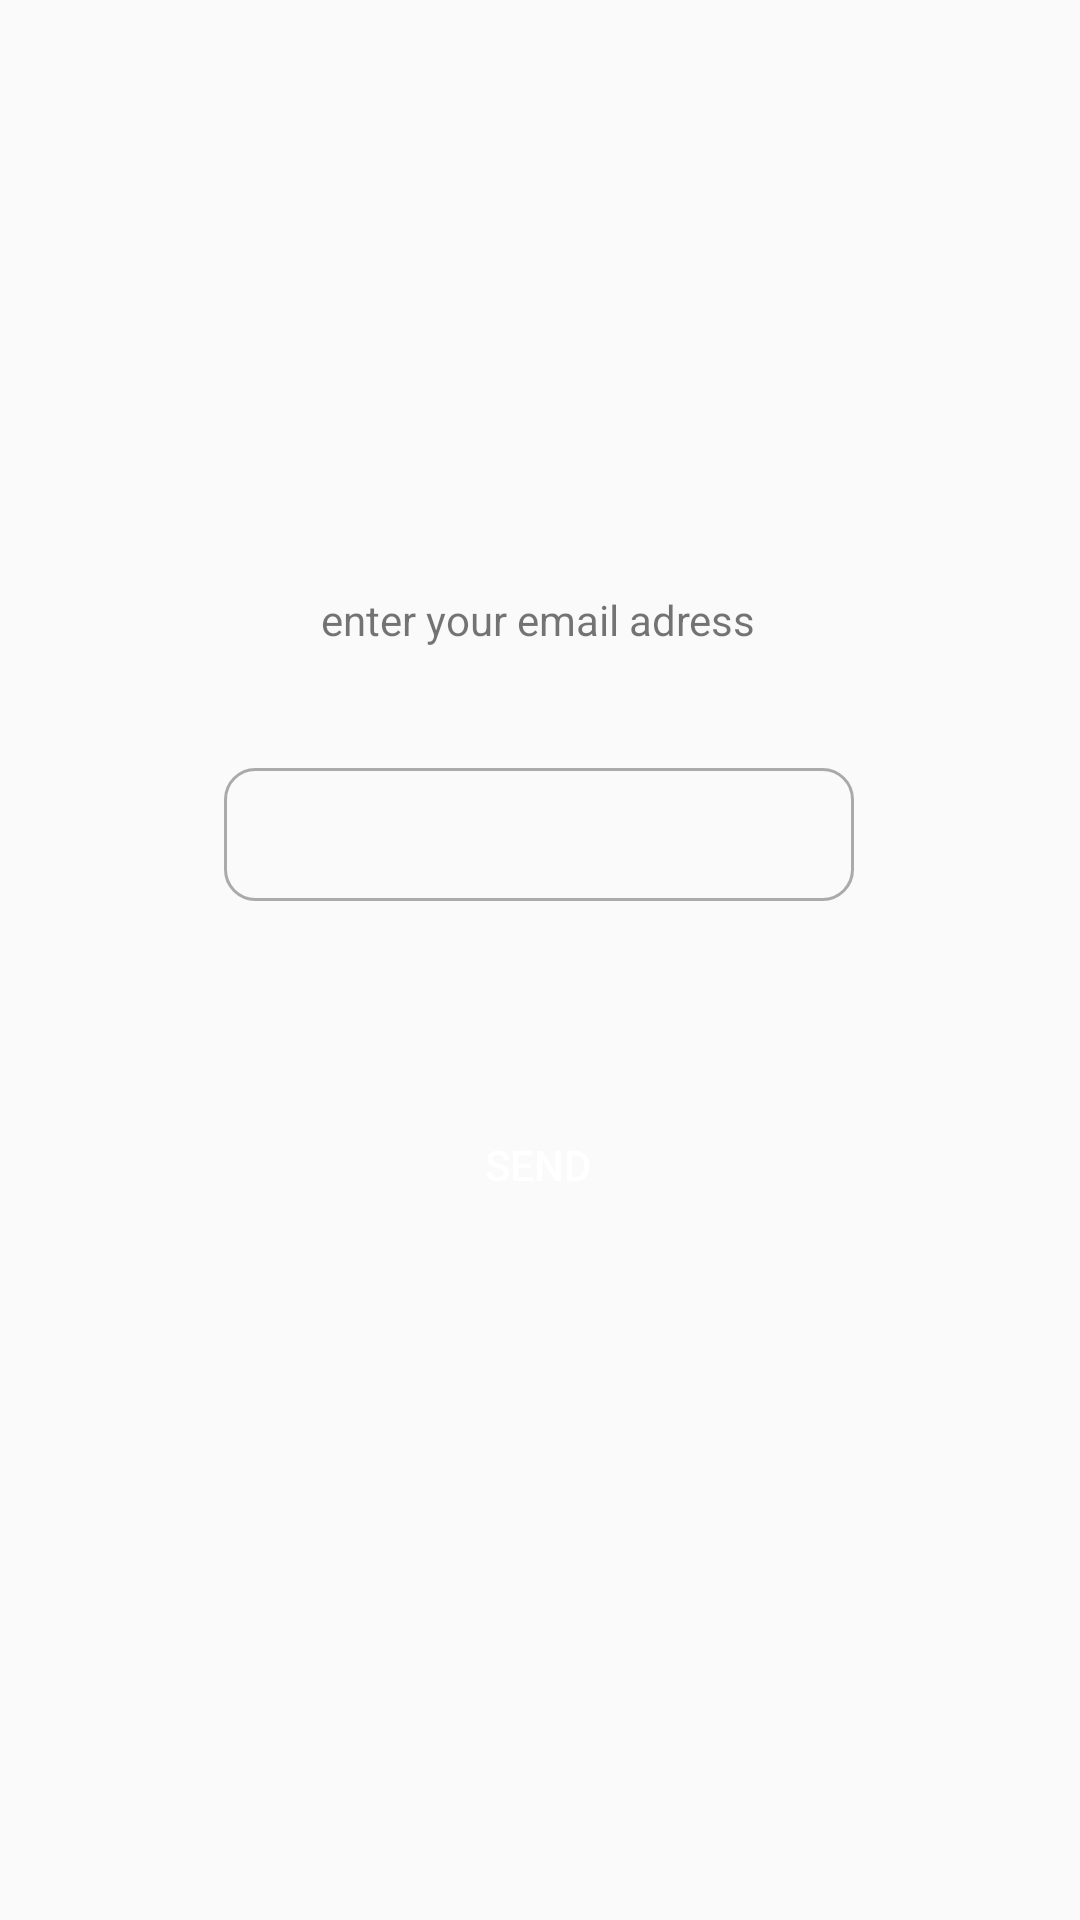

Layout XML and referenced resources for this Android screen:
<!-- AndroidManifest.xml: application theme AppTheme -->
<!-- res/layout/activity_forget_password.xml -->
<?xml version="1.0" encoding="utf-8"?>
<androidx.constraintlayout.widget.ConstraintLayout xmlns:android="http://schemas.android.com/apk/res/android"
    xmlns:app="http://schemas.android.com/apk/res-auto"
    xmlns:tools="http://schemas.android.com/tools"
    android:layout_width="match_parent"
    android:layout_height="match_parent"
    tools:context=".ForgetPasswordActivity">

    <EditText
        android:id="@+id/editTextTextEmailAddress"
        android:layout_width="wrap_content"
        android:layout_height="wrap_content"
        android:layout_marginTop="256dp"
        android:background="@drawable/input_text"
        android:ems="10"
        android:inputType="textEmailAddress"
        android:padding="10dp"
        app:layout_constraintEnd_toEndOf="parent"
        app:layout_constraintHorizontal_bias="0.497"
        app:layout_constraintStart_toStartOf="parent"
        app:layout_constraintTop_toTopOf="parent" />

    <Button
        android:id="@+id/buttonSend"
        android:layout_width="wrap_content"
        android:layout_height="wrap_content"
        android:layout_marginTop="64dp"
        android:background="@drawable/btn_primary"
        android:text="send"
        android:textColor="#FFFFFF"
        app:layout_constraintEnd_toEndOf="parent"
        app:layout_constraintHorizontal_bias="0.498"
        app:layout_constraintStart_toStartOf="parent"
        app:layout_constraintTop_toBottomOf="@+id/editTextTextEmailAddress" />

    <TextView
        android:id="@+id/textView5"
        android:layout_width="wrap_content"
        android:layout_height="wrap_content"
        android:layout_marginBottom="40dp"
        android:text="enter your email adress"
        app:layout_constraintBottom_toTopOf="@+id/editTextTextEmailAddress"
        app:layout_constraintEnd_toEndOf="parent"
        app:layout_constraintHorizontal_bias="0.498"
        app:layout_constraintStart_toStartOf="parent" />
</androidx.constraintlayout.widget.ConstraintLayout>
<!-- resources referenced by this layout -->
<resources>
  <!-- drawable btn_primary (drawable) -->
  <?xml version="1.0" encoding="utf-8"?>
  <selector xmlns:android="http://schemas.android.com/apk/res/android">
      <item
          android:state_pressed="false"
          android:drawable="@drawable/btn_default_primary"></item>
      <item
          android:state_pressed="true"
          android:drawable="@drawable/btn_hover_primary"></item>
  </selector>
  <!-- drawable input_text (drawable) -->
  <?xml version="1.0" encoding="utf-8"?>
  <selector xmlns:android="http://schemas.android.com/apk/res/android">
      <item android:state_enabled="true">
          <shape android:shape="rectangle">
              <stroke android:width="1dip" android:color="@android:color/darker_gray"/>
              <corners android:radius="10dp"></corners>
          </shape>
      </item>
  </selector>
  <style name="AppTheme" parent="Theme.AppCompat.Light.NoActionBar">
          
          <item name="colorPrimary">@color/colorPrimary</item>
          <item name="colorPrimaryDark">@color/colorPrimaryDark</item>
          <item name="colorAccent">@color/colorAccent</item>
      </style>
  <!-- drawable btn_hover_primary (drawable) -->
  <?xml version="1.0" encoding="utf-8"?>
  <shape xmlns:android="http://schemas.android.com/apk/res/android">
      <corners android:radius="10dp" />
      <solid android:color="@color/colorPrimaryPressed" />
  </shape>
  <color name="colorPrimary">#5496BC</color>
  <color name="colorPrimaryDark">#3700B3</color>
  <color name="colorAccent">#03DAC5</color>
  <color name="colorPrimaryPressed">#4C88AB</color>
</resources>
